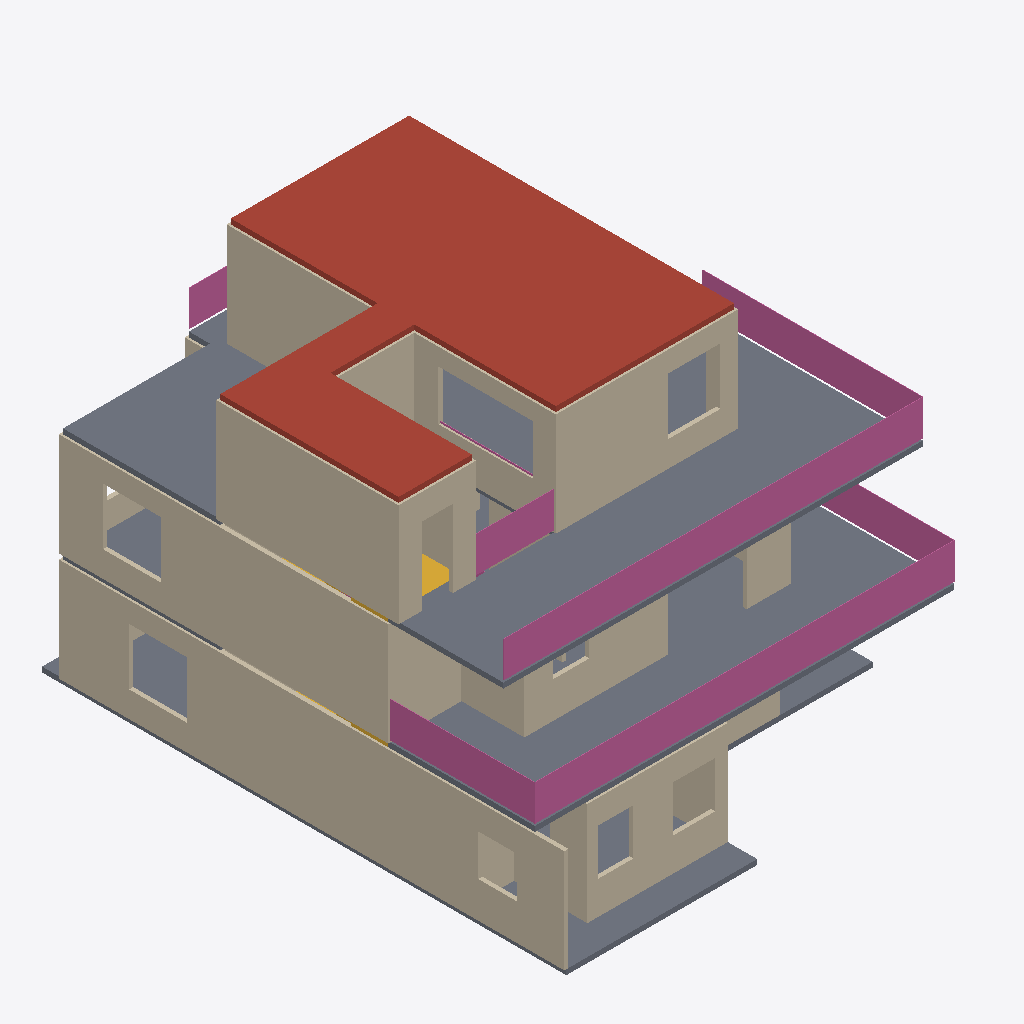
Isometric view of an IFC building model (IFC-SPF (STEP), schema IFC4, length unit millimetre), seen from the south-west, elements coloured by IFC class: 33 walls (beige), 8 railings (pink), 3 slabs (grey), 2 stairs (yellow), 1 roof (red-brown).
Extent 12.3 m × 15.3 m × 9.6 m (x, y, z). Storeys (3): Ground floor at 0.00 m; First floor at 3.15 m; Second floor at 6.30 m. Elements (73): 52 IfcWall, 15 IfcRailing, 4 IfcSlab, 2 IfcStair.

HEADER;
FILE_DESCRIPTION(('ViewDefinition [DesignTransferView]','PRELIMINARY - ENGINEER TO REVIEW'),'2;1');
FILE_NAME('FloorForge.ifc','2026-09-06T00:00:00',('FloorForge'),('FloorForge'),'FloorForge 0.2','FloorForge','');
FILE_SCHEMA(('IFC4'));
ENDSEC;
DATA;
#12=IFCPROJECT('2a2_X_ZHvSyuOfiZys31j4',$,'Tirumala 7','PRELIMINARY - ENGINEER TO REVIEW - NOT FOR CONSTRUCTION',$,$,$,(#6),#11);
#13=IFCSITE('0IND1MtDfK1AbQ2nKV0Yfj',$,'Unsurveyed plot',$,$,#3,$,$,.ELEMENT.,$,$,$,$,$);
#14=IFCBUILDING('3d_qio$hPPbRLetmFAJFuc',$,'Preliminary house',$,$,#3,$,$,.ELEMENT.,$,$,$);
#20=IFCBUILDINGSTOREY('0HSym5oLvSJeN0iAUrC7hc',$,'Ground floor',$,$,#19,$,$,.ELEMENT.,0.0);
#24=IFCBUILDINGSTOREY('3eXoXSnfLPdOwswA1vSL8S',$,'First floor',$,$,#23,$,$,.ELEMENT.,3150.0);
#28=IFCBUILDINGSTOREY('0oKyaDPXXNjQ_BekhUVQO0',$,'Second floor',$,$,#27,$,$,.ELEMENT.,6300.0);
#2255=IFCSLAB('2dUVfy7iDUFRl7hfjikwYu',$,'Roof / thickness assumption',$,$,#27,#2254,'ROOF-2',.ROOF.);
#2230=IFCSLAB('2vumd3laDVXh9Bdv4cXxT0',$,'Floor slab / thickness assumption',$,$,#27,#2229,'SL-2',.FLOOR.);
#381=IFCWALL('231P4vIQ5Q6RZhU5ckOKTi',$,'g-wall-21','Nominal wall; structural role unverified',$,#19,#380,'g-wall-21',.NOTDEFINED.);
#2200=IFCSLAB('30sGG_WCzTRw5hv3$YP8CQ',$,'Floor slab / thickness assumption',$,$,#23,#2199,'SL-1',.FLOOR.);
#717=IFCWALL('0Rv4vabvDJvANHluX7Cidu',$,'f-wall-20','Nominal wall; structural role unverified',$,#23,#716,'f-wall-20',.NOTDEFINED.);
#861=IFCWALL('39JRDt1nzKcBbBqZQ1p$0M',$,'s-wall-8','Nominal wall; structural role unverified',$,#27,#860,'s-wall-8',.NOTDEFINED.);
#829=IFCWALL('1QlJKKXinQj8iUV48jzcpI',$,'s-wall-6','Nominal wall; structural role unverified',$,#27,#828,'s-wall-6',.NOTDEFINED.);
#781=IFCWALL('3Sz_SoohjS38AlZ9SSsxN3',$,'s-wall-3','Nominal wall; structural role unverified',$,#27,#780,'s-wall-3',.NOTDEFINED.);
#2773=IFCRAILING('1R0$hnsqPO0hLAeJrDwf8u',$,'Exposed-edge guard',$,$,#23,#2772,'u-terrace-guard-east',.GUARDRAIL.);
#2815=IFCRAILING('2fsWD9Vb1Uv9FA$ZA0VFok',$,'Exposed-edge guard',$,$,#27,#2814,'s-terrace-guard-east',.GUARDRAIL.);
#2170=IFCSLAB('1v9wu8f99G2AwTaXePbR7m',$,'Floor slab / thickness assumption',$,$,#19,#2169,'SL-0',.FLOOR.);
#221=IFCWALL('0dfg6b_gfO3RoDql2SQlO3',$,'g-wall-11','Nominal wall; structural role unverified',$,#19,#220,'g-wall-11',.NOTDEFINED.);
#541=IFCWALL('0PHIDfrgLRnw9tPLW4Qtdb',$,'f-wall-9','Nominal wall; structural role unverified',$,#23,#540,'f-wall-9',.NOTDEFINED.);
#2829=IFCRAILING('14yBuXwJnHQwa723YhkwV2',$,'Exposed-edge guard',$,$,#27,#2828,'s-terrace-guard-north-e',.GUARDRAIL.);
#797=IFCWALL('3Istk5BxnRmPvhRGXkM4Rq',$,'s-wall-4','Nominal wall; structural role unverified',$,#27,#796,'s-wall-4',.NOTDEFINED.);
#2801=IFCRAILING('1hbbTznWbILgl1qbiUS3uU',$,'Exposed-edge guard',$,$,#23,#2800,'u-terrace-guard-south',.GUARDRAIL.);
#509=IFCWALL('22VRMAW9nScgUF_U2eJYkF',$,'f-wall-7','Nominal wall; structural role unverified',$,#23,#508,'f-wall-7',.NOTDEFINED.);
#2787=IFCRAILING('3hQBfgdD5IkB15$CrO9eAx',$,'Exposed-edge guard',$,$,#23,#2786,'u-terrace-guard-north',.GUARDRAIL.);
#765=IFCWALL('1Ddl$yI5DI2gLIcSP2rqoW',$,'s-wall-2','Nominal wall; structural role unverified',$,#27,#764,'s-wall-2',.NOTDEFINED.);
#2759=IFCRAILING('3LSfNfXorM3BzNRgh7VwKa',$,'Exposed-edge guard',$,$,#27,#2758,'s-rooflight-curb-east',.GUARDRAIL.);
#701=IFCWALL('0BuJccUgLO9eklfkjkRqE2',$,'f-wall-19','Nominal wall; structural role unverified',$,#23,#700,'f-wall-19',.NOTDEFINED.);
#365=IFCWALL('3khHD32VnLTR$ZiJ3cvdrh',$,'g-wall-20','Nominal wall; structural role unverified',$,#19,#364,'g-wall-20',.NOTDEFINED.);
#317=IFCWALL('2rJghQverTCgVdYD74Kbxy',$,'g-wall-17','Nominal wall; structural role unverified',$,#19,#316,'g-wall-17',.NOTDEFINED.);
#2857=IFCRAILING('3aS$S4f2vIEvqXUYzx1cH0',$,'Exposed-edge guard',$,$,#27,#2856,'s-terrace-guard-west',.GUARDRAIL.);
#205=IFCWALL('0m6UiQDM1SfA3_WbPqDR0w',$,'g-wall-10','Nominal wall; structural role unverified',$,#19,#204,'g-wall-10',.NOTDEFINED.);
#845=IFCWALL('3qfd5$vH9L498RNaHsA0TN',$,'s-wall-7','Nominal wall; structural role unverified',$,#27,#844,'s-wall-7',.NOTDEFINED.);
#413=IFCWALL('0tisvZF0vKIOqmOxW_O2zM',$,'f-wall-1','Nominal wall; structural role unverified',$,#23,#412,'f-wall-1',.NOTDEFINED.);
#189=IFCWALL('2w7gUU2bzVqBSyHVYI3fjC',$,'g-wall-9','Nominal wall; structural role unverified',$,#19,#188,'g-wall-9',.NOTDEFINED.);
#813=IFCWALL('2PeIBNrVHU$9T9tSPWBVJi',$,'s-wall-5','Nominal wall; structural role unverified',$,#27,#812,'s-wall-5',.NOTDEFINED.);
#2643=IFCSTAIR('1ZIfKSdujSpPJGraDLU0rZ',$,'Linked U staircase',$,$,#23,#2642,'stair-1',.HALF_TURN_STAIR.);
#61=IFCWALL('3fV6TxQdbV9BodQfeTiPWM',$,'g-wall-1','Nominal wall; structural role unverified',$,#19,#60,'g-wall-1',.NOTDEFINED.);
#749=IFCWALL('3xQQRscQXO8g4NvAjxG$Qi',$,'s-wall-1','Nominal wall; structural role unverified',$,#27,#748,'s-wall-1',.NOTDEFINED.);
#621=IFCWALL('1VFVNwtYDMYxbb3vUQ_iIq',$,'f-wall-14','Nominal wall; structural role unverified',$,#23,#620,'f-wall-14',.NOTDEFINED.);
#733=IFCWALL('3GwRoKaUrPKQ6lUUXkoFtq',$,'s-wall-0','Nominal wall; structural role unverified',$,#27,#732,'s-wall-0',.NOTDEFINED.);
#173=IFCWALL('3IyFr17qbTgPcYFqzsjnqD',$,'g-wall-8','Nominal wall; structural role unverified',$,#19,#172,'g-wall-8',.NOTDEFINED.);
#573=IFCWALL('3vik8imDjUi8xdm0$jKcjK',$,'f-wall-11','Nominal wall; structural role unverified',$,#23,#572,'f-wall-11',.NOTDEFINED.);
#2717=IFCRAILING('1YSc9nUkrLQR2EubD720bF',$,'Exposed-edge guard',$,$,#27,#2716,'s-rooflight-curb-north',.GUARDRAIL.);
#125=IFCWALL('2i3tu6mLnG7ugktRO9qKgi',$,'g-wall-5','Nominal wall; structural role unverified',$,#19,#124,'g-wall-5',.NOTDEFINED.);
#2438=IFCSTAIR('2_6VNSf1PUNgONBURccq43',$,'Linked U staircase',$,$,#19,#2437,'stair-0',.HALF_TURN_STAIR.);
#669=IFCWALL('06B7MoXZDN1Oa9QSZJwRcK',$,'f-wall-17','Nominal wall; structural role unverified',$,#23,#668,'f-wall-17',.NOTDEFINED.);
#461=IFCWALL('1uyHweG1DUPRd5VbodBGAs',$,'f-wall-4','Nominal wall; structural role unverified',$,#23,#460,'f-wall-4',.NOTDEFINED.);
#493=IFCWALL('2s_dOBaBrU8wpUDYSC56Mi',$,'f-wall-6','Nominal wall; structural role unverified',$,#23,#492,'f-wall-6',.NOTDEFINED.);
#253=IFCWALL('39TkkdJbvN_gcWwOT9hnSQ',$,'g-wall-13','Nominal wall; structural role unverified',$,#19,#252,'g-wall-13',.NOTDEFINED.);
#477=IFCWALL('1D3Gic_eLTgfoT_LSyHg7_',$,'f-wall-5','Nominal wall; structural role unverified',$,#23,#476,'f-wall-5',.NOTDEFINED.);
#525=IFCWALL('2SQgFirHDTtxm$AA2liATF',$,'f-wall-8','Nominal wall; structural role unverified',$,#23,#524,'f-wall-8',.NOTDEFINED.);
#397=IFCWALL('0cwO0c2DrRlRHe87xmjn9V',$,'f-wall-0','Nominal wall; structural role unverified',$,#23,#396,'f-wall-0',.NOTDEFINED.);
#653=IFCWALL('28teNqzwfJ_wk9dgT7pcuJ',$,'f-wall-16','Nominal wall; structural role unverified',$,#23,#652,'f-wall-16',.NOTDEFINED.);
ENDSEC;
